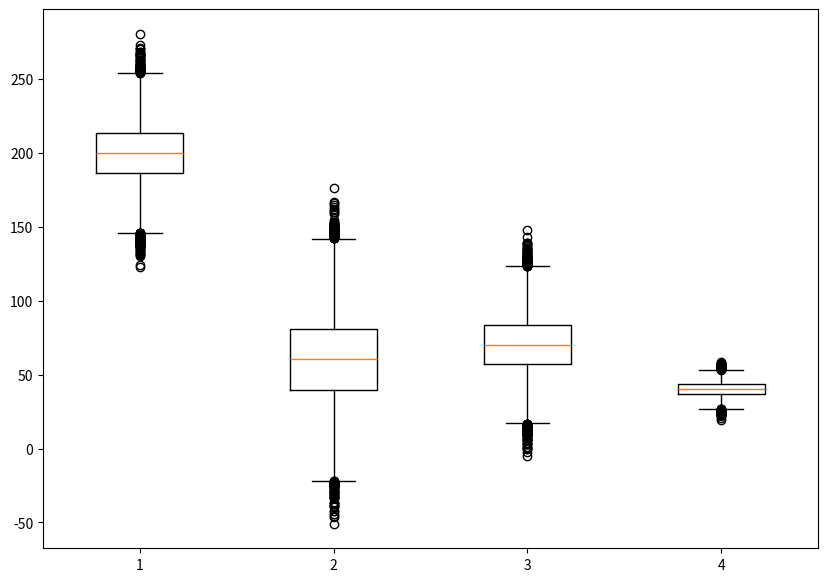

Recreate this plot in Python.
import matplotlib.pyplot as plt
import numpy as np
import pandas as pd

# generate 4 random datasets
np.random.seed(20)

# args to normal funcion -> mean, std, data.size
# normal function generates a normally distributed data
data_1 = np.random.normal(200, 20, 20000)
data_2 = np.random.normal(60, 30, 20000)
data_3 = np.random.normal(70, 20, 20000)
data_4 = np.random.normal(40, 5, 20000)

data = [data_1, data_2, data_3, data_4]

fig = plt.figure(figsize=(10, 7))

# 111 -> 1 grid, 1 image
axes = fig.add_subplot(111)

# plot the boxplot
boxplot = axes.boxplot(data)
